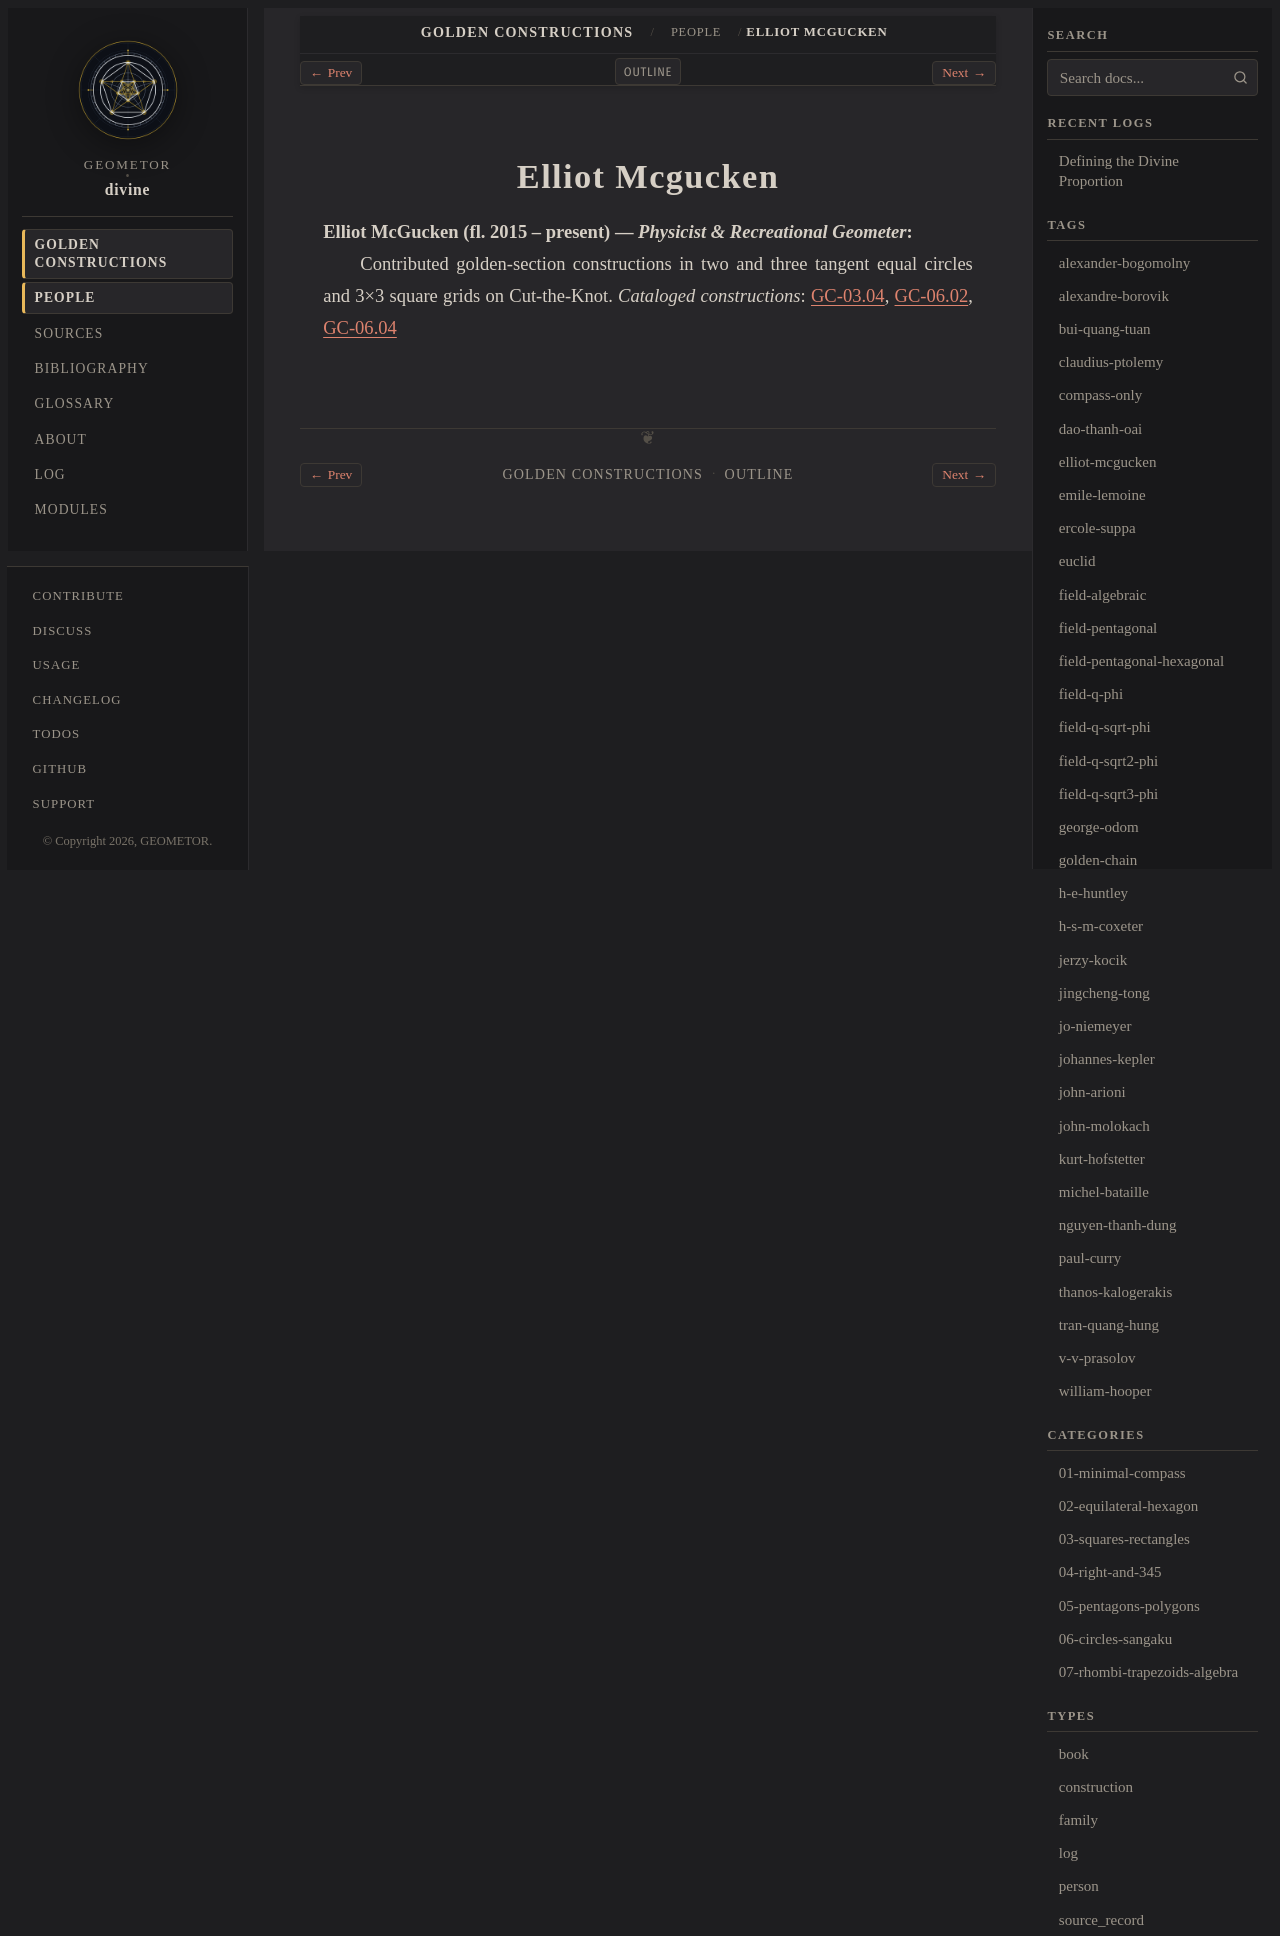

repository: geometor/divine · page: constructions/people/elliot-mcgucken.html · generator: sphinx

:type: person
:layout: book
:death_year: 2015
:death_label: 2015
:lifespan: fl. 2015 – present
:excerpt: Elliot McGucken (fl. 2015 – present) — Physicist & Recreational Geometer

.. _person-elliot-mcgucken:

Elliot Mcgucken
===============

**Elliot McGucken** (fl. 2015 – present) — *Physicist & Recreational Geometer*
   Contributed golden-section constructions in two and three tangent equal circles and 3×3 square grids on Cut-the-Knot.
   *Cataloged constructions*: :doc:`GC-03.04 <../03-squares-rectangles/04-tran-mcgucken-3x3-circle/index>`, :doc:`GC-06.02 <../06-circles-sangaku/02-mcgucken-kalogerakis-equal-circles/index>`, :doc:`GC-06.04 <../06-circles-sangaku/04-tran-mcgucken-three-tangent-circles/index>`
